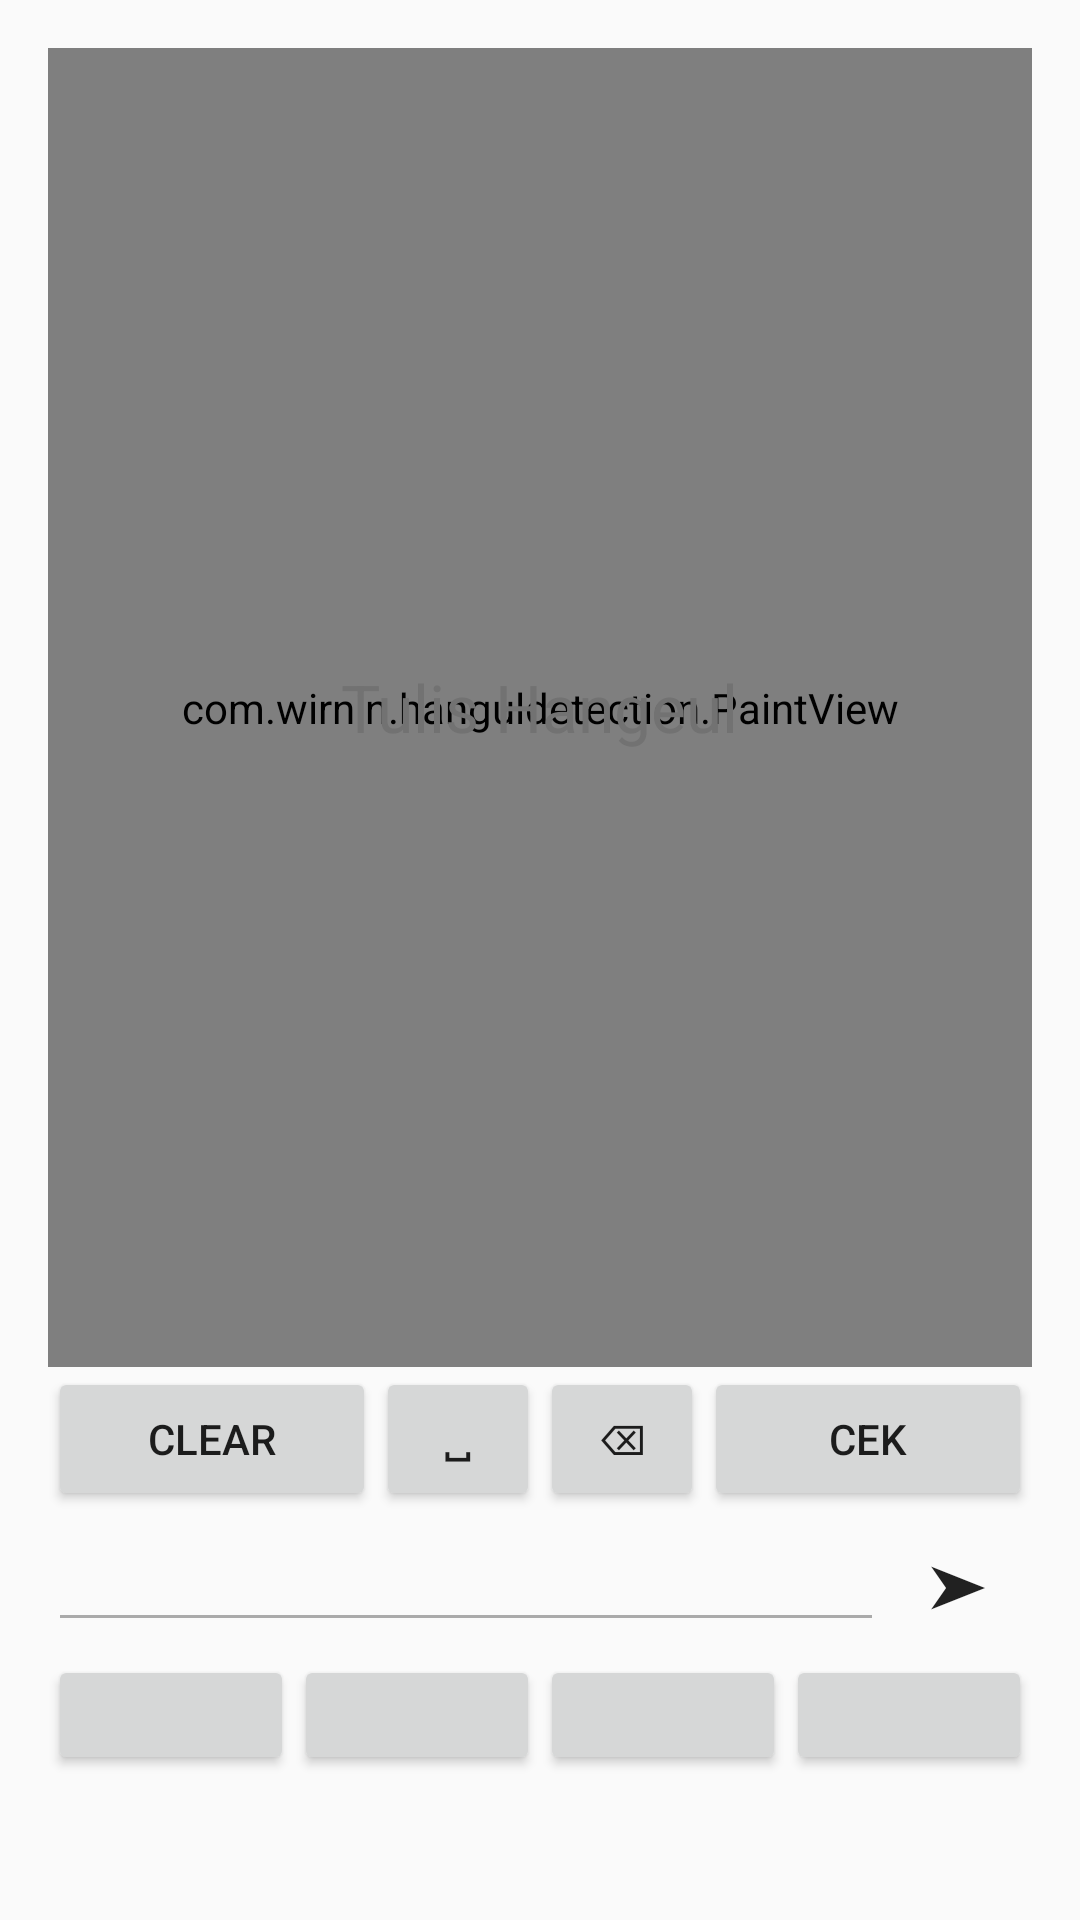

Reconstruct the res/layout file that produces this screen, plus the resources it refers to.
<!-- AndroidManifest.xml: application theme AppTheme2 -->
<!-- res/layout/fragment_coba_tulis.xml -->
<?xml version="1.0" encoding="utf-8"?>
<LinearLayout xmlns:android="http://schemas.android.com/apk/res/android"
    xmlns:app="http://schemas.android.com/apk/res-auto"
    xmlns:tools="http://schemas.android.com/tools"
    android:layout_width="match_parent"
    android:layout_height="match_parent"
    android:orientation="vertical"
    android:paddingBottom="16dp"
    android:paddingLeft="16dp"
    android:paddingRight="16dp"
    android:paddingTop="16dp"
    android:weightSum="1">


    <RelativeLayout
        xmlns:android="http://schemas.android.com/apk/res/android"
        android:id="@+id/paintViewLayout"
        android:layout_width="match_parent"
        android:layout_height="0dp"
        android:layout_weight="1">

        <com.wirnin.hanguldetection.PaintView
            android:id="@+id/paintView"
            android:layout_width="match_parent"
            android:layout_height="match_parent"/>

        <TextView
            android:id="@+id/drawHere"
            android:layout_width="wrap_content"
            android:layout_height="wrap_content"
            android:gravity="center"
            android:text="@string/draw"
            android:textColor="@color/Gray"
            android:layout_centerVertical="true"
            android:layout_centerHorizontal="true"
            android:textAppearance="?android:attr/textAppearanceLarge" />
    </RelativeLayout>

    <LinearLayout
        android:id="@+id/buttonLayout"
        android:layout_width="match_parent"
        android:layout_height="wrap_content"
        android:orientation="horizontal">

        <Button
            android:id="@+id/buttonClear"
            android:layout_width="0dp"
            android:layout_height="wrap_content"
            android:layout_weight="1"
            android:text="clear" />

        <Button
            android:id="@+id/buttonSpace"
            android:layout_width="0dp"
            android:layout_height="wrap_content"
            android:layout_weight=".5"
            android:text="@string/space" />

        <Button
            android:id="@+id/buttonBackspace"
            android:layout_width="0dp"
            android:layout_height="wrap_content"
            android:layout_weight=".5"
            android:text="@string/backspace" />

        <Button
            android:id="@+id/buttonClassify"
            android:layout_width="0dp"
            android:layout_height="wrap_content"
            android:layout_weight="1"
            android:text="@string/classify"/>
    </LinearLayout>

    <LinearLayout
        android:id="@+id/textLayout"
        android:layout_width="match_parent"
        android:layout_height="wrap_content"
        android:orientation="horizontal" >

        <EditText
            android:id="@+id/editText"
            android:layout_width="0dp"
            android:layout_height="wrap_content"
            android:inputType="textPersonName"
            android:text=""
            android:textAppearance="?android:attr/textAppearanceMedium"
            android:clickable="false"
            android:cursorVisible="true"
            android:textCursorDrawable="@drawable/color_cursor"
            android:backgroundTint="@android:color/darker_gray"
            android:layout_weight=".85"/>

        <Button
            android:id="@+id/buttonSubmit"
            android:layout_width="0dp"
            android:textSize="20sp"
            android:layout_height="wrap_content"
            android:text="@string/submit"
            style="?android:attr/borderlessButtonStyle"
            android:layout_weight=".15"/>
    </LinearLayout>

    <LinearLayout
        android:id="@+id/altLayout"
        android:layout_width="match_parent"
        android:layout_height="wrap_content"
        android:orientation="horizontal"
        android:visibility="visible"
        tools:layout_editor_absoluteX="0dp">

        <Button
            android:id="@+id/alt1"
            android:layout_width="0dp"
            android:layout_height="40dp"
            android:layout_weight="1"
            android:tag="1"
            android:text="" />

        <Button
            android:id="@+id/alt2"
            android:layout_width="0dp"
            android:layout_height="40dp"
            android:layout_weight="1"
            android:tag="2"
            android:text="" />

        <Button
            android:id="@+id/alt3"
            android:layout_width="0dp"
            android:layout_height="40dp"
            android:layout_weight="1"
            android:tag="3"
            android:text="" />

        <Button
            android:id="@+id/alt4"
            android:layout_width="0dp"
            android:layout_height="40dp"
            android:layout_weight="1"
            android:tag="4"
            android:text="" />
    </LinearLayout>

    <TextView
        android:id="@+id/translationText"
        android:textSize="24sp"
        android:layout_width="match_parent"
        android:layout_height="wrap_content"
        android:layout_weight="0.23"
        android:text="" />

</LinearLayout>
<!-- resources referenced by this layout -->
<resources>
  <color name="Gray">#727272</color>
  <string name="backspace">\u232B</string>
  <string name="classify">CEK</string>
  <string name="draw">Tulis Hangeul</string>
  <string name="space">\u2423</string>
  <string name="submit">\u27A4</string>
  <style name="AppTheme2" parent="Theme.AppCompat.Light.NoActionBar">
          
          <item name="colorPrimary">@color/orange</item>
          <item name="colorPrimaryDark">@color/black</item>
          <item name="colorAccent">@color/colorAccent</item>
  
      </style>
  <color name="orange">#ff4500</color>
  <color name="black">#000000</color>
  <color name="colorAccent">#FF4081</color>
</resources>
